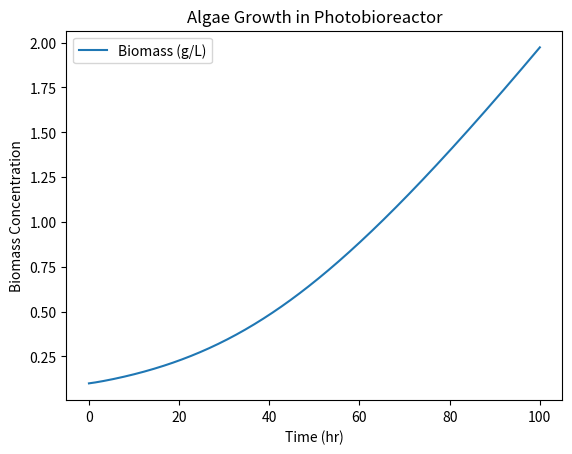
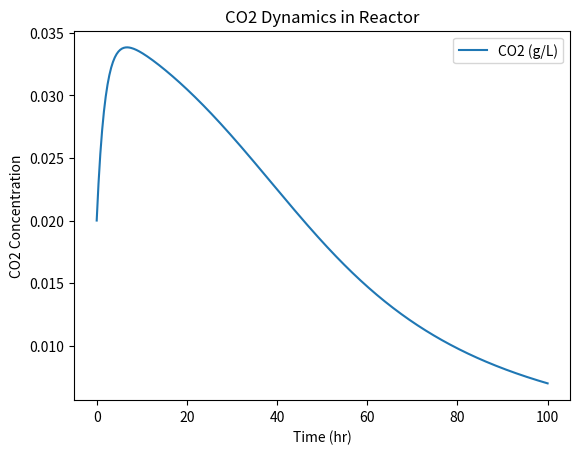
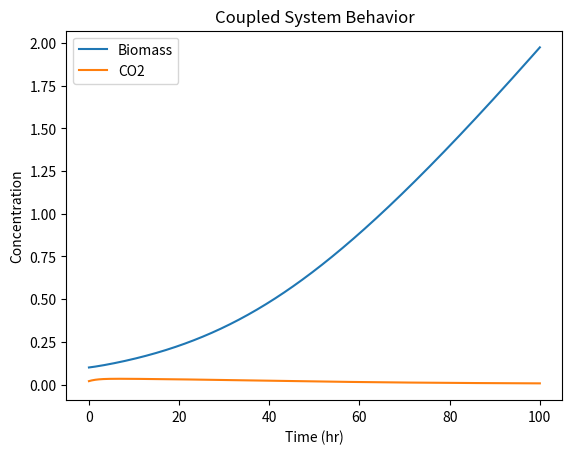

Write Python code to recreate these figures, in order.
# -*- coding: utf-8 -*-
"""integrated_algae_reactor_model.ipynb

Automatically generated by Colab.

Original file is located at
    https://colab.research.google.com/drive/1Zw-NDjx-wL66uAaIYZRinfSNFevF_bA1
"""

import numpy as np
from scipy.integrate import odeint
import matplotlib.pyplot as plt

# ==============================
# PARAMETERS
# ==============================

# Growth parameters
mu_max = 0.08        # 1/hr
Ks = 0.03            # g/L (half-saturation constant)

# Yield
Yx_co2 = 1.8         # g biomass / g CO2

# Reactor parameters
kLa = 0.5            # 1/hr (mass transfer coefficient)
C_star = 0.04        # g/L (saturation CO2 concentration)

# Initial conditions
X0 = 0.1             # biomass (g/L)
C0 = 0.02            # CO2 concentration (g/L)

y0 = [X0, C0]

# Time span
t = np.linspace(0, 100, 500)

# ==============================
# MODEL EQUATIONS
# ==============================

def reactor_model(y, t):
    X, C = y

    # Growth rate (Monod kinetics)
    mu = mu_max * (C / (Ks + C))

    # Biomass growth
    dXdt = mu * X

    # CO2 consumption by algae
    CO2_consumption = (1 / Yx_co2) * dXdt

    # Gas-liquid transfer
    CO2_transfer = kLa * (C_star - C)

    # CO2 balance
    dCdt = CO2_transfer - CO2_consumption

    return [dXdt, dCdt]

# ==============================
# SOLVE ODE
# ==============================

solution = odeint(reactor_model, y0, t)
X = solution[:, 0]
C = solution[:, 1]

# ==============================
# PLOTTING
# ==============================

plt.figure()
plt.plot(t, X, label="Biomass (g/L)")
plt.xlabel("Time (hr)")
plt.ylabel("Biomass Concentration")
plt.legend()
plt.title("Algae Growth in Photobioreactor")

plt.figure()
plt.plot(t, C, label="CO2 (g/L)")
plt.xlabel("Time (hr)")
plt.ylabel("CO2 Concentration")
plt.legend()
plt.title("CO2 Dynamics in Reactor")

plt.figure()
plt.plot(t, X, label="Biomass")
plt.plot(t, C, label="CO2")
plt.xlabel("Time (hr)")
plt.ylabel("Concentration")
plt.legend()
plt.title("Coupled System Behavior")

plt.show()
